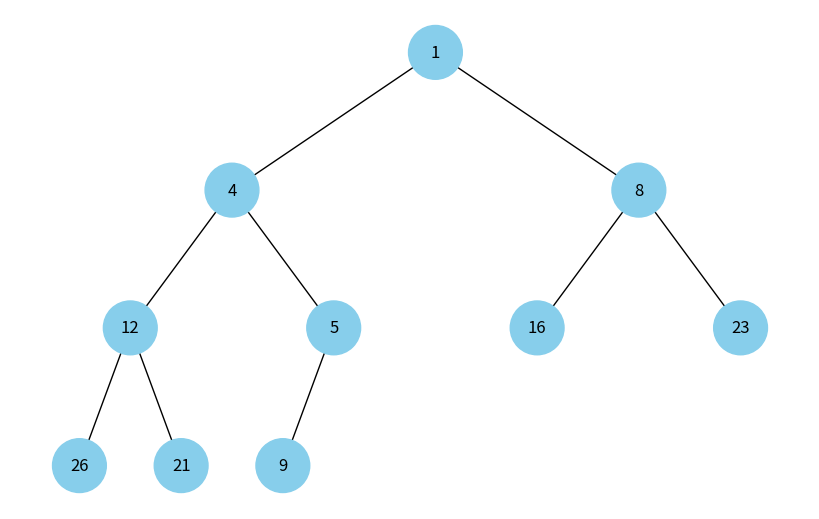

Source code (Python):
import heapq

import uuid

import networkx as nx
import matplotlib.pyplot as plt

class Node:
    def __init__(self, key, color="skyblue"):
        self.left = None
        self.right = None
        self.val = key
        self.color = color
        self.id = str(uuid.uuid4())


def add_edges(graph, node, pos, x=0, y=0, layer=1):
    if node is not None:
        graph.add_node(node.id, color=node.color, label=node.val)
        if node.left:
            graph.add_edge(node.id, node.left.id)
            l = x - 1 / 2 ** layer
            pos[node.left.id] = (l, y - 1)
            l = add_edges(graph, node.left, pos, x=l, y=y - 1, layer=layer + 1)
        if node.right:
            graph.add_edge(node.id, node.right.id)
            r = x + 1 / 2 ** layer
            pos[node.right.id] = (r, y - 1)
            r = add_edges(graph, node.right, pos, x=r, y=y - 1, layer=layer + 1)
    return graph


def draw_heap(heap_list):
    heap_root = Node(heap_list[0])
    nodes = [heap_root]

    for i in range(len(heap_list)):
        left_child_idx = 2 * i + 1
        right_child_idx = 2 * i + 2

        if left_child_idx < len(heap_list):
            nodes[i].left = Node(heap_list[left_child_idx])
            nodes.append(nodes[i].left)
        if right_child_idx < len(heap_list):
            nodes[i].right = Node(heap_list[right_child_idx])
            nodes.append(nodes[i].right)

    heap_graph = nx.DiGraph()
    pos = {heap_root.id: (0, 0)}
    heap_graph = add_edges(heap_graph, heap_root, pos)

    colors = [node[1]['color'] for node in heap_graph.nodes(data=True)]
    labels = {node[0]: node[1]['label'] for node in heap_graph.nodes(data=True)}

    plt.figure(figsize=(8, 5))
    nx.draw(heap_graph, pos=pos, labels=labels, arrows=False, node_size=1500, node_color=colors)
    plt.show()



heap = [8, 4, 1, 12, 9, 16, 23, 26, 21, 5]
heapq.heapify(heap)
draw_heap(heap)
